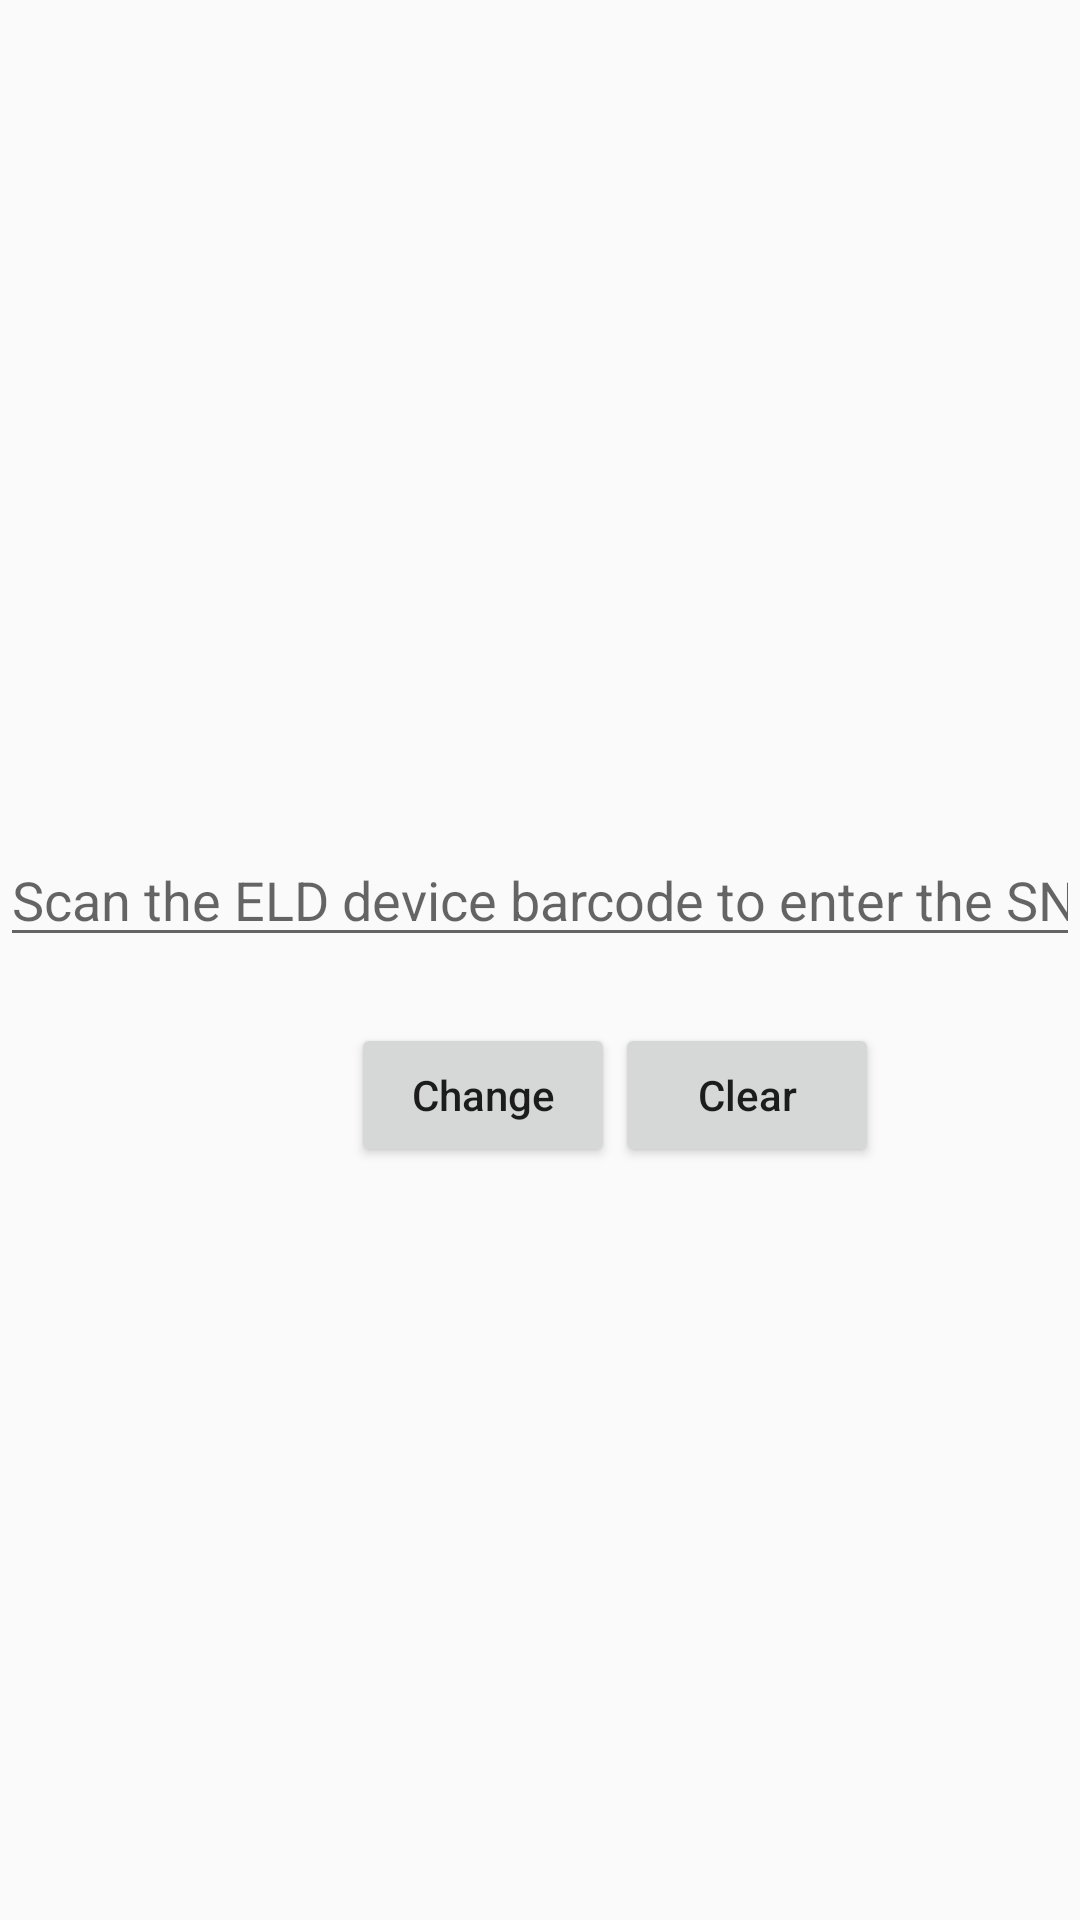

Write the Android layout XML for this screen, with the resource values it uses.
<!-- AndroidManifest.xml: activity theme Theme.AppCompat.Light -->
<!-- res/layout/activity_write_sn.xml -->
<?xml version="1.0" encoding="utf-8"?>
<RelativeLayout xmlns:android="http://schemas.android.com/apk/res/android"
    android:id="@+id/rl_writesn"
    android:layout_width="match_parent"
    android:layout_height="match_parent">

    
    <TextView
        android:id="@+id/tv_device_sn"
        android:layout_width="wrap_content"
        android:layout_height="wrap_content"
        android:layout_alignBaseline="@+id/et_device_sn_from_barcode"
        android:layout_marginEnd="10dp"
        android:layout_alignStart="@+id/tv_confirm"
        android:layout_toLeftOf="@+id/et_device_sn_from_barcode"
        android:text="@string/sn_title" />

    <EditText
        android:id="@+id/et_device_sn_from_barcode"
        android:layout_width="wrap_content"
        android:layout_height="wrap_content"
        android:layout_above="@+id/space_center"
        android:layout_alignStart="@+id/et_confirm_barcode"
        android:layout_alignEnd="@+id/et_confirm_barcode"
        android:layout_centerHorizontal="true"
        android:singleLine="true"
        android:maxLength="32"
        android:hint="@string/sn_hint" />

    <Space
        android:id="@+id/space_center"
        android:layout_width="2dp"
        android:layout_height="2dp"
        android:layout_centerInParent="true" />

    
    <EditText
        android:id="@+id/et_confirm_barcode"
        android:layout_width="wrap_content"
        android:layout_height="wrap_content"
        android:layout_below="@id/space_center"
        android:layout_centerHorizontal="true"
        android:visibility="gone"
        android:singleLine="true"
        android:hint="@string/confirm_hint" />

    <TextView
        android:id="@+id/tv_confirm"
        android:layout_width="wrap_content"
        android:layout_height="wrap_content"
        android:layout_alignBaseline="@id/et_confirm_barcode"
        android:layout_toLeftOf="@id/et_confirm_barcode"
        android:layout_marginEnd="10dp"
        android:visibility="gone"
        android:text="@string/confirm_title" />

    <LinearLayout
        android:id="@+id/ll_button"
        android:layout_width="wrap_content"
        android:layout_height="wrap_content"
        android:layout_below="@id/et_confirm_barcode"
        android:layout_marginTop="20dp"
        android:layout_centerHorizontal="true"
        android:orientation="horizontal">

        <Button
            android:id="@+id/btn_change"
            android:layout_width="wrap_content"
            android:layout_height="wrap_content"
            android:layout_marginStart="50dp"
            android:text="@string/_change"
            android:textAllCaps="false" />

        <Button
            android:id="@+id/btn_clear"
            android:layout_width="wrap_content"
            android:layout_height="wrap_content"
            android:text="@string/clear"
            android:textAllCaps="false" />

    </LinearLayout>
</RelativeLayout>
<!-- resources referenced by this layout -->
<resources>
  <string name="_change">Change</string>
  <string name="clear">Clear</string>
  <string name="confirm_hint">Scan a random barcode to confirm the input SN.</string>
  <string name="confirm_title">Confirm</string>
  <string name="sn_hint">Scan the ELD device barcode to enter the SN code.</string>
  <string name="sn_title">Device SN</string>
</resources>
